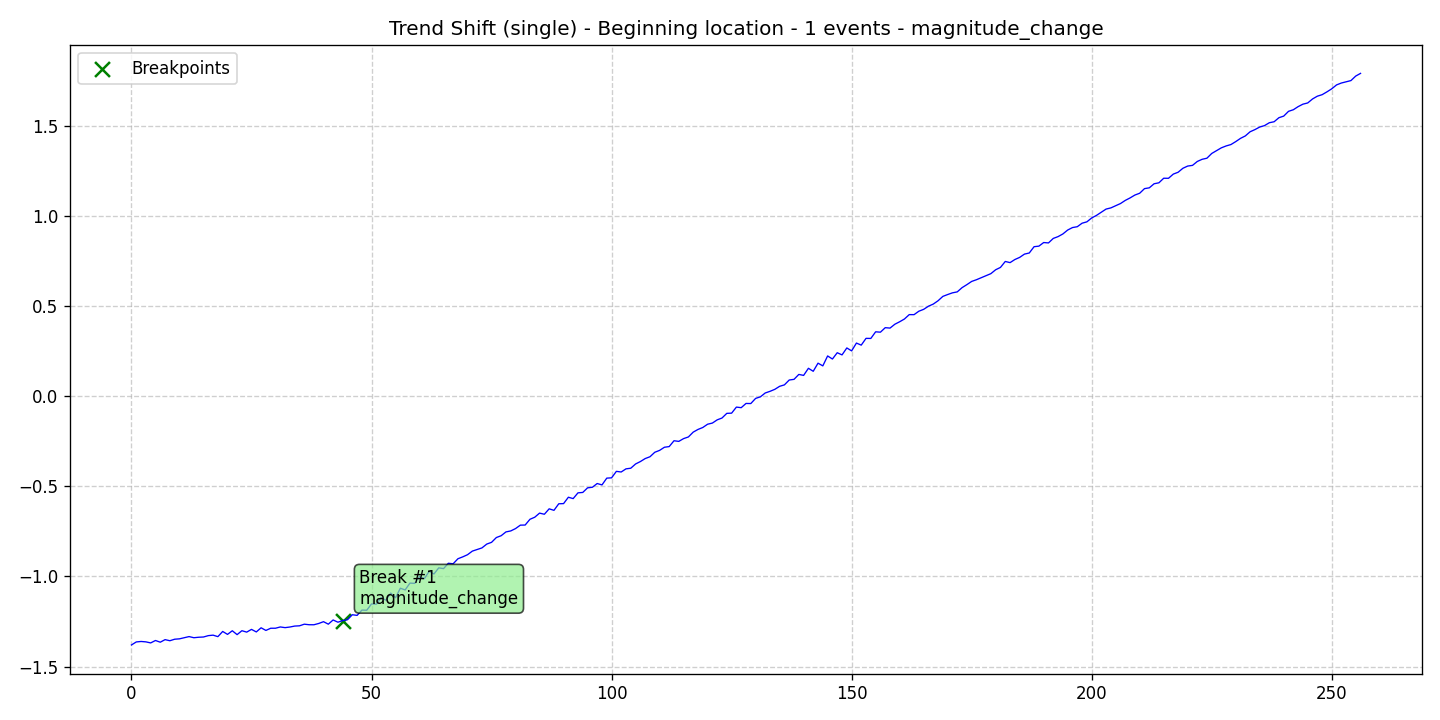

The file beside this chart, header and first rows:
data, stationary, det_lin_up, det_lin_down, det_quad, det_cubic, det_exp, det_damped, stoc_trend, volatility, single_seas, multiple_seas, point_anom_single, point_anom_multi, collect_anom, context_anom, mean_shift, var_shift, trend_shift, date, is_break, is_anomaly, is_multi, location_beginning
-1.38, 0, 0, 0, 0, 0, 0, 0, 0, 0, 0, 0, 0, 0, 0, 0, 0, 0, 1, 2020-01-01, 0, 0, 0, 1
-1.364, 0, 0, 0, 0, 0, 0, 0, 0, 0, 0, 0, 0, 0, 0, 0, 0, 0, 1, 2020-01-02, 0, 0, 0, 1
-1.361, 0, 0, 0, 0, 0, 0, 0, 0, 0, 0, 0, 0, 0, 0, 0, 0, 0, 1, 2020-01-03, 0, 0, 0, 1
-1.363, 0, 0, 0, 0, 0, 0, 0, 0, 0, 0, 0, 0, 0, 0, 0, 0, 0, 1, 2020-01-04, 0, 0, 0, 1
-1.369, 0, 0, 0, 0, 0, 0, 0, 0, 0, 0, 0, 0, 0, 0, 0, 0, 0, 1, 2020-01-05, 0, 0, 0, 1
-1.356, 0, 0, 0, 0, 0, 0, 0, 0, 0, 0, 0, 0, 0, 0, 0, 0, 0, 1, 2020-01-06, 0, 0, 0, 1
-1.365, 0, 0, 0, 0, 0, 0, 0, 0, 0, 0, 0, 0, 0, 0, 0, 0, 0, 1, 2020-01-07, 0, 0, 0, 1
-1.351, 0, 0, 0, 0, 0, 0, 0, 0, 0, 0, 0, 0, 0, 0, 0, 0, 0, 1, 2020-01-08, 0, 0, 0, 1
-1.357, 0, 0, 0, 0, 0, 0, 0, 0, 0, 0, 0, 0, 0, 0, 0, 0, 0, 1, 2020-01-09, 0, 0, 0, 1
-1.349, 0, 0, 0, 0, 0, 0, 0, 0, 0, 0, 0, 0, 0, 0, 0, 0, 0, 1, 2020-01-10, 0, 0, 0, 1
-1.346, 0, 0, 0, 0, 0, 0, 0, 0, 0, 0, 0, 0, 0, 0, 0, 0, 0, 1, 2020-01-11, 0, 0, 0, 1
-1.34, 0, 0, 0, 0, 0, 0, 0, 0, 0, 0, 0, 0, 0, 0, 0, 0, 0, 1, 2020-01-12, 0, 0, 0, 1
-1.334, 0, 0, 0, 0, 0, 0, 0, 0, 0, 0, 0, 0, 0, 0, 0, 0, 0, 1, 2020-01-13, 0, 0, 0, 1
-1.34, 0, 0, 0, 0, 0, 0, 0, 0, 0, 0, 0, 0, 0, 0, 0, 0, 0, 1, 2020-01-14, 0, 0, 0, 1
-1.338, 0, 0, 0, 0, 0, 0, 0, 0, 0, 0, 0, 0, 0, 0, 0, 0, 0, 1, 2020-01-15, 0, 0, 0, 1
-1.336, 0, 0, 0, 0, 0, 0, 0, 0, 0, 0, 0, 0, 0, 0, 0, 0, 0, 1, 2020-01-16, 0, 0, 0, 1
-1.329, 0, 0, 0, 0, 0, 0, 0, 0, 0, 0, 0, 0, 0, 0, 0, 0, 0, 1, 2020-01-17, 0, 0, 0, 1
-1.326, 0, 0, 0, 0, 0, 0, 0, 0, 0, 0, 0, 0, 0, 0, 0, 0, 0, 1, 2020-01-18, 0, 0, 0, 1
-1.334, 0, 0, 0, 0, 0, 0, 0, 0, 0, 0, 0, 0, 0, 0, 0, 0, 0, 1, 2020-01-19, 0, 0, 0, 1
-1.305, 0, 0, 0, 0, 0, 0, 0, 0, 0, 0, 0, 0, 0, 0, 0, 0, 0, 1, 2020-01-20, 0, 0, 0, 1
-1.322, 0, 0, 0, 0, 0, 0, 0, 0, 0, 0, 0, 0, 0, 0, 0, 0, 0, 1, 2020-01-21, 0, 0, 0, 1
-1.302, 0, 0, 0, 0, 0, 0, 0, 0, 0, 0, 0, 0, 0, 0, 0, 0, 0, 1, 2020-01-22, 0, 0, 0, 1
-1.323, 0, 0, 0, 0, 0, 0, 0, 0, 0, 0, 0, 0, 0, 0, 0, 0, 0, 1, 2020-01-23, 0, 0, 0, 1
-1.301, 0, 0, 0, 0, 0, 0, 0, 0, 0, 0, 0, 0, 0, 0, 0, 0, 0, 1, 2020-01-24, 0, 0, 0, 1
-1.309, 0, 0, 0, 0, 0, 0, 0, 0, 0, 0, 0, 0, 0, 0, 0, 0, 0, 1, 2020-01-25, 0, 0, 0, 1
-1.294, 0, 0, 0, 0, 0, 0, 0, 0, 0, 0, 0, 0, 0, 0, 0, 0, 0, 1, 2020-01-26, 0, 0, 0, 1
-1.308, 0, 0, 0, 0, 0, 0, 0, 0, 0, 0, 0, 0, 0, 0, 0, 0, 0, 1, 2020-01-27, 0, 0, 0, 1
-1.285, 0, 0, 0, 0, 0, 0, 0, 0, 0, 0, 0, 0, 0, 0, 0, 0, 0, 1, 2020-01-28, 0, 0, 0, 1
-1.3, 0, 0, 0, 0, 0, 0, 0, 0, 0, 0, 0, 0, 0, 0, 0, 0, 0, 1, 2020-01-29, 0, 0, 0, 1
-1.288, 0, 0, 0, 0, 0, 0, 0, 0, 0, 0, 0, 0, 0, 0, 0, 0, 0, 1, 2020-01-30, 0, 0, 0, 1
-1.288, 0, 0, 0, 0, 0, 0, 0, 0, 0, 0, 0, 0, 0, 0, 0, 0, 0, 1, 2020-01-31, 0, 0, 0, 1
-1.28, 0, 0, 0, 0, 0, 0, 0, 0, 0, 0, 0, 0, 0, 0, 0, 0, 0, 1, 2020-02-01, 0, 0, 0, 1
-1.284, 0, 0, 0, 0, 0, 0, 0, 0, 0, 0, 0, 0, 0, 0, 0, 0, 0, 1, 2020-02-02, 0, 0, 0, 1
-1.281, 0, 0, 0, 0, 0, 0, 0, 0, 0, 0, 0, 0, 0, 0, 0, 0, 0, 1, 2020-02-03, 0, 0, 0, 1
-1.276, 0, 0, 0, 0, 0, 0, 0, 0, 0, 0, 0, 0, 0, 0, 0, 0, 0, 1, 2020-02-04, 0, 0, 0, 1
-1.274, 0, 0, 0, 0, 0, 0, 0, 0, 0, 0, 0, 0, 0, 0, 0, 0, 0, 1, 2020-02-05, 0, 0, 0, 1
-1.265, 0, 0, 0, 0, 0, 0, 0, 0, 0, 0, 0, 0, 0, 0, 0, 0, 0, 1, 2020-02-06, 0, 0, 0, 1
-1.268, 0, 0, 0, 0, 0, 0, 0, 0, 0, 0, 0, 0, 0, 0, 0, 0, 0, 1, 2020-02-07, 0, 0, 0, 1
-1.268, 0, 0, 0, 0, 0, 0, 0, 0, 0, 0, 0, 0, 0, 0, 0, 0, 0, 1, 2020-02-08, 0, 0, 0, 1
-1.261, 0, 0, 0, 0, 0, 0, 0, 0, 0, 0, 0, 0, 0, 0, 0, 0, 0, 1, 2020-02-09, 0, 0, 0, 1
-1.251, 0, 0, 0, 0, 0, 0, 0, 0, 0, 0, 0, 0, 0, 0, 0, 0, 0, 1, 2020-02-10, 0, 0, 0, 1
-1.265, 0, 0, 0, 0, 0, 0, 0, 0, 0, 0, 0, 0, 0, 0, 0, 0, 0, 1, 2020-02-11, 0, 0, 0, 1
-1.242, 0, 0, 0, 0, 0, 0, 0, 0, 0, 0, 0, 0, 0, 0, 0, 0, 0, 1, 2020-02-12, 0, 0, 0, 1
-1.254, 0, 0, 0, 0, 0, 0, 0, 0, 0, 0, 0, 0, 0, 0, 0, 0, 0, 1, 2020-02-13, 0, 0, 0, 1
-1.245, 0, 0, 0, 0, 0, 0, 0, 0, 0, 0, 0, 0, 0, 0, 0, 0, 0, 1, 2020-02-14, 1, 0, 0, 1
-1.24, 0, 0, 0, 0, 0, 0, 0, 0, 0, 0, 0, 0, 0, 0, 0, 0, 0, 1, 2020-02-15, 0, 0, 0, 1
-1.213, 0, 0, 0, 0, 0, 0, 0, 0, 0, 0, 0, 0, 0, 0, 0, 0, 0, 1, 2020-02-16, 0, 0, 0, 1
-1.216, 0, 0, 0, 0, 0, 0, 0, 0, 0, 0, 0, 0, 0, 0, 0, 0, 0, 1, 2020-02-17, 0, 0, 0, 1
-1.187, 0, 0, 0, 0, 0, 0, 0, 0, 0, 0, 0, 0, 0, 0, 0, 0, 0, 1, 2020-02-18, 0, 0, 0, 1
-1.188, 0, 0, 0, 0, 0, 0, 0, 0, 0, 0, 0, 0, 0, 0, 0, 0, 0, 1, 2020-02-19, 0, 0, 0, 1
-1.153, 0, 0, 0, 0, 0, 0, 0, 0, 0, 0, 0, 0, 0, 0, 0, 0, 0, 1, 2020-02-20, 0, 0, 0, 1
-1.154, 0, 0, 0, 0, 0, 0, 0, 0, 0, 0, 0, 0, 0, 0, 0, 0, 0, 1, 2020-02-21, 0, 0, 0, 1
-1.118, 0, 0, 0, 0, 0, 0, 0, 0, 0, 0, 0, 0, 0, 0, 0, 0, 0, 1, 2020-02-22, 0, 0, 0, 1
-1.132, 0, 0, 0, 0, 0, 0, 0, 0, 0, 0, 0, 0, 0, 0, 0, 0, 0, 1, 2020-02-23, 0, 0, 0, 1
-1.092, 0, 0, 0, 0, 0, 0, 0, 0, 0, 0, 0, 0, 0, 0, 0, 0, 0, 1, 2020-02-24, 0, 0, 0, 1
-1.118, 0, 0, 0, 0, 0, 0, 0, 0, 0, 0, 0, 0, 0, 0, 0, 0, 0, 1, 2020-02-25, 0, 0, 0, 1
-1.065, 0, 0, 0, 0, 0, 0, 0, 0, 0, 0, 0, 0, 0, 0, 0, 0, 0, 1, 2020-02-26, 0, 0, 0, 1
-1.075, 0, 0, 0, 0, 0, 0, 0, 0, 0, 0, 0, 0, 0, 0, 0, 0, 0, 1, 2020-02-27, 0, 0, 0, 1
-1.037, 0, 0, 0, 0, 0, 0, 0, 0, 0, 0, 0, 0, 0, 0, 0, 0, 0, 1, 2020-02-28, 0, 0, 0, 1
-1.039, 0, 0, 0, 0, 0, 0, 0, 0, 0, 0, 0, 0, 0, 0, 0, 0, 0, 1, 2020-02-29, 0, 0, 0, 1
... 197 more rows
